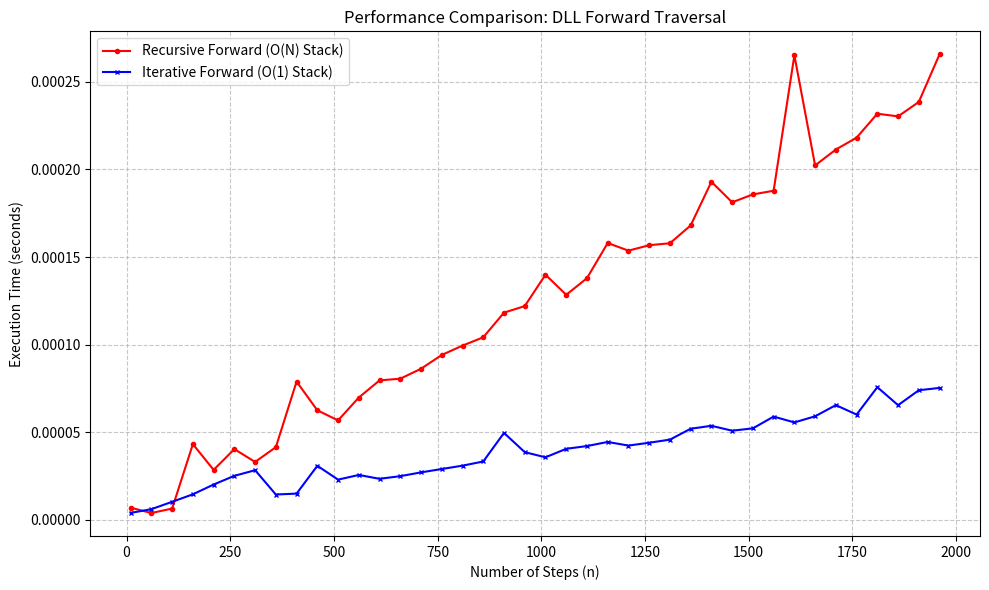

Source code (Python):
import sys
import time
import matplotlib.pyplot as plt

# Increase recursion limit to handle the deep recursion in the "Worst Case" test
sys.setrecursionlimit(10000)

class NodeDLL:
    def __init__(self, id_val):
        self.id = id_val
        self.next = None
        self.prev = None

class HistoryDLL:
    def __init__(self):
        self.head = None
        self.current = None

    # Helper to build the list
    def add_page(self, id_val):
        new_node = NodeDLL(id_val)
        if not self.head:
            self.head = new_node
            self.current = new_node
        else:
            # Add to the end
            curr = self.head
            while curr.next:
                curr = curr.next
            curr.next = new_node
            new_node.prev = curr
            # We don't move self.current here so we can control it manually later

    # --- MATCHING YOUR C++ LOGIC: ITERATIVE ---
    # void goForwardIterative(int steps) { ... }
    def go_forward_iterative(self, steps):
        while steps > 0 and self.current.next is not None:
            self.current = self.current.next
            steps -= 1

    # --- MATCHING YOUR C++ LOGIC: RECURSIVE ---
    # void goForwardRecursive(int steps) { ... }
    def go_forward_recursive(self, steps):
        # Base case: steps is 0 or we are at the end
        if steps == 0 or self.current.next is None:
            return
        
        self.current = self.current.next
        self.go_forward_recursive(steps - 1)

    # --- HELPER FOR BENCHMARKING ---
    # To test "Forward", we must start at the HEAD (Beginning)
    def reset_to_head(self):
        self.current = self.head

# --- BENCHMARKING SETUP ---

# 1. Prepare Data
# We need a list larger than the maximum steps we plan to test.
max_steps = 2500
dll = HistoryDLL()
print(f"Populating DLL with {max_steps} nodes...")
for i in range(max_steps):
    dll.add_page(i)

# 2. Define Input Sizes (Number of steps to go forward)
step_values = range(10, 2000, 50)
time_iterative = []
time_recursive = []

print("Starting benchmark...")

for n in step_values:
    # --- Measure Iterative ---
    dll.reset_to_head() # Reset to start so we can move forward
    
    start = time.perf_counter()
    dll.go_forward_iterative(n)
    end = time.perf_counter()
    time_iterative.append(end - start)

    # --- Measure Recursive ---
    dll.reset_to_head() # Reset to start so we can move forward
    
    start = time.perf_counter()
    try:
        dll.go_forward_recursive(n)
    except RecursionError:
        print(f"Recursion limit hit at n={n}")
        break 
    end = time.perf_counter()
    time_recursive.append(end - start)

# --- PLOTTING ---
plt.figure(figsize=(10, 6))

# Plot Recursive
plt.plot(step_values, time_recursive, label='Recursive Forward (O(N) Stack)', color='red', linestyle='-', marker='o', markersize=3)
# Plot Iterative
plt.plot(step_values, time_iterative, label='Iterative Forward (O(1) Stack)', color='blue', linestyle='-', marker='x', markersize=3)

plt.title('Performance Comparison: DLL Forward Traversal')
plt.xlabel('Number of Steps (n)')
plt.ylabel('Execution Time (seconds)')
plt.legend()
plt.grid(True, linestyle='--', alpha=0.7)
plt.tight_layout()

# Save and Show
plt.savefig('dll_forward_benchmark.png')
print("Benchmark complete. Image saved as 'dll_forward_benchmark.png'.")
plt.show()